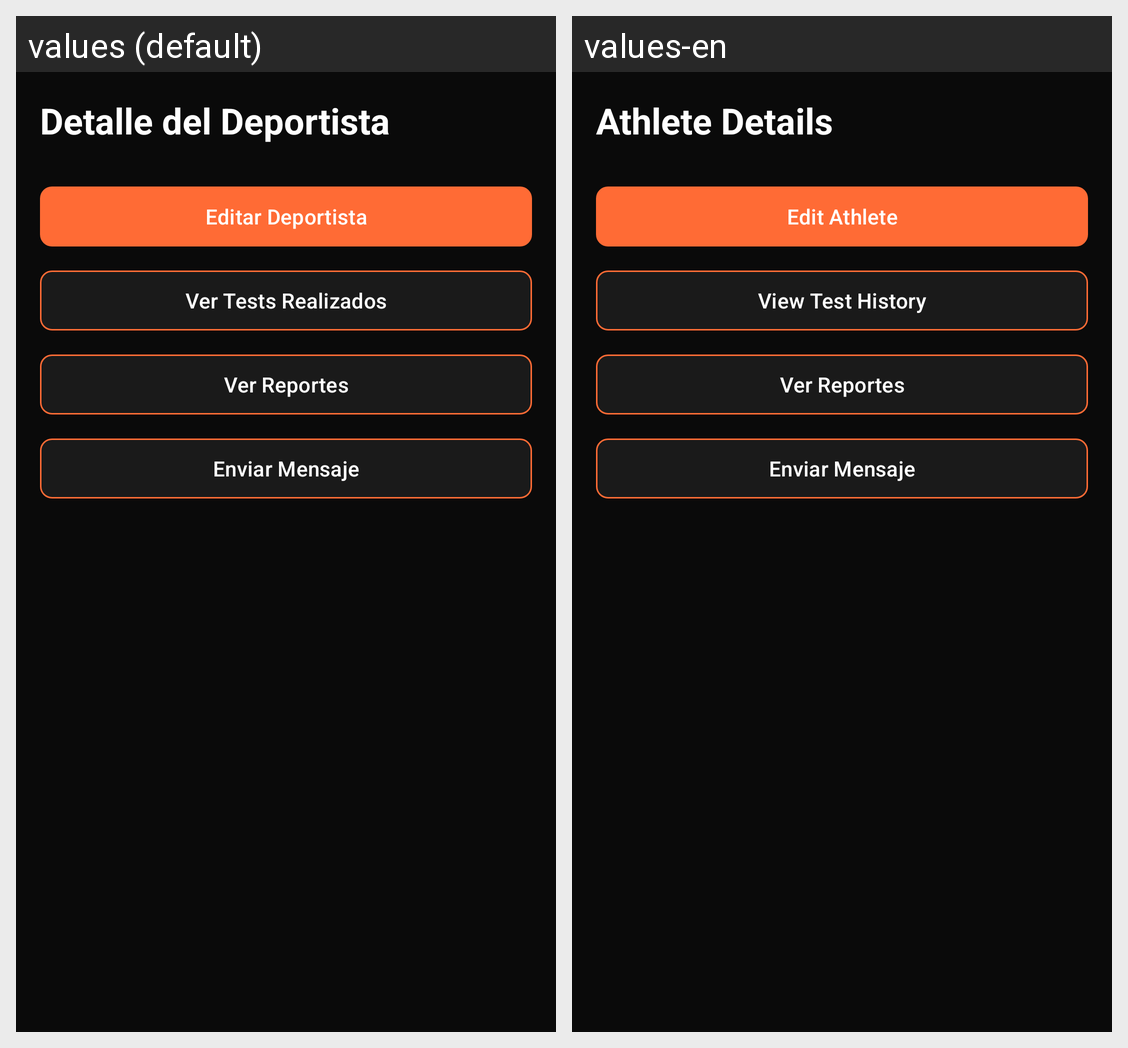

The Android screen above is rendered under two locales of the same app. Produce the string resources it draws, with the default and per-locale values.
Android screen res/layout/fragment_deportista_detail.xml rendered under 2 locales, left to right: values (default), values-en. Device: Nexus 5 (rendered at 1080×1920; each locale shown at half size, 540×960, under a caption strip naming it); theme Theme.Proyecto_hiper_reset.
Strings drawn on this screen, with the default value and each locale's value (text and hints the layout hard-codes, and strings that could not be matched under every locale, appear in the picture but are not listed):

deportistas_detail_title
  values: Detalle del Deportista
  values-en: Athlete Details

deportistas_action_editar
  values: Editar Deportista
  values-en: Edit Athlete

deportistas_action_ver_tests
  values: Ver Tests Realizados
  values-en: View Test History

deportistas_action_ver_reportes
  values: Ver Reportes
  values-en: Ver Reportes  [not translated; the default value is used]

deportistas_action_enviar_mensaje
  values: Enviar Mensaje
  values-en: Enviar Mensaje  [not translated; the default value is used]
